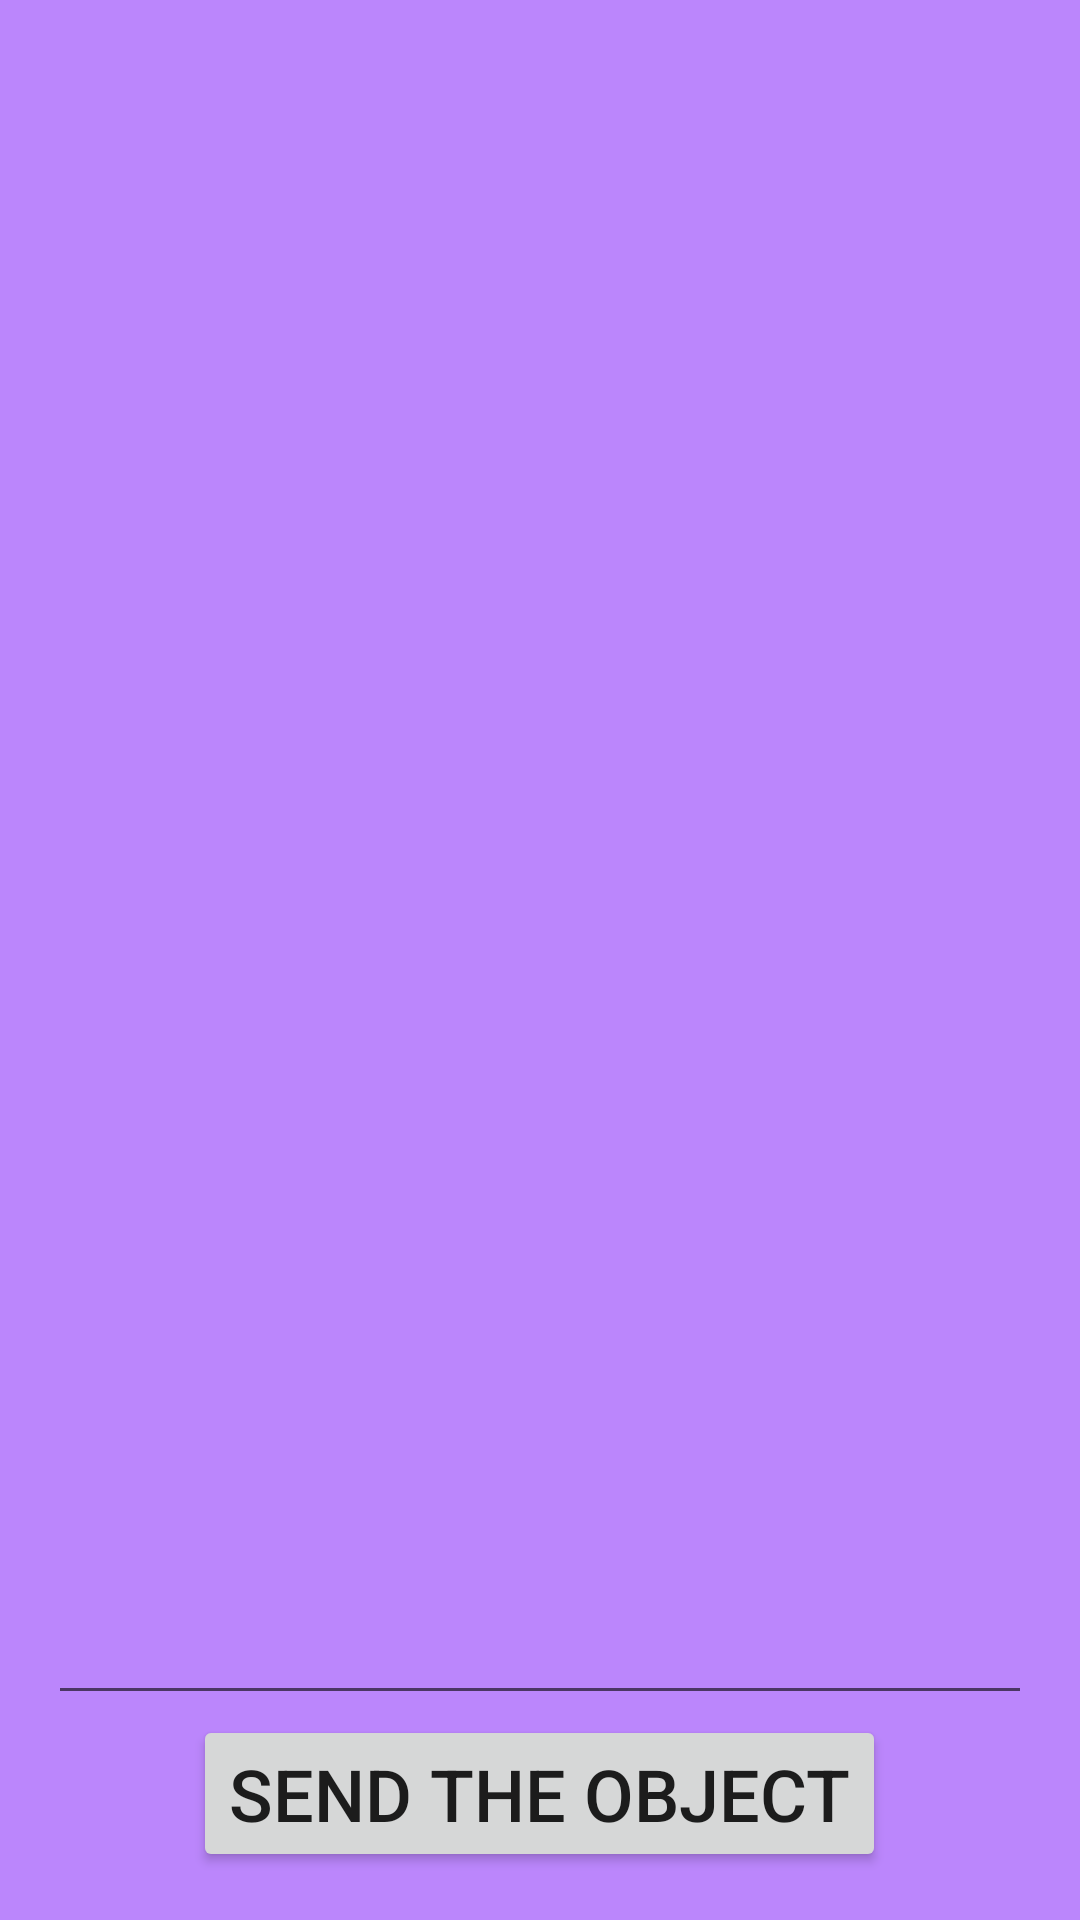

The Android layout XML behind this screen, and the referenced resources:
<!-- AndroidManifest.xml: application theme Theme.Fragments_sending_and_receiving_data -->
<!-- res/layout/fragment_a.xml -->
<?xml version="1.0" encoding="utf-8"?>
<LinearLayout xmlns:android="http://schemas.android.com/apk/res/android"
    android:orientation="vertical"
    android:layout_width="match_parent"
    android:layout_height="match_parent"
    android:background="@color/purple_200"
    android:padding="16dp">
    <EditText
        android:id="@+id/edt_a"
        android:layout_width="match_parent"
        android:layout_height="wrap_content"
        android:textSize="24sp"
        android:layout_weight="1"/>
    <Button
        android:id="@+id/btn_a"
        android:layout_width="wrap_content"
        android:layout_height="wrap_content"
        android:textSize="24sp"
        android:text="Send the object"
        android:layout_gravity="center"/>

</LinearLayout>
<!-- resources referenced by this layout -->
<resources>
  <style name="Theme.Fragments_sending_and_receiving_data" parent="Theme.MaterialComponents.DayNight.DarkActionBar">
          
          <item name="colorPrimary">@color/purple_500</item>
          <item name="colorPrimaryVariant">@color/purple_700</item>
          <item name="colorOnPrimary">@color/white</item>
          
          <item name="colorSecondary">@color/teal_200</item>
          <item name="colorSecondaryVariant">@color/teal_700</item>
          <item name="colorOnSecondary">@color/black</item>
          
          <item name="android:statusBarColor" tools:targetApi="l">?attr/colorPrimaryVariant</item>
          
      </style>
  <!-- not gathered from this repository: default colours our renderer supplied (Android Studio template values) -->
  <color name="purple_200">#FFBB86FC</color>
  <color name="purple_500">#FF6200EE</color>
  <color name="purple_700">#FF3700B3</color>
  <color name="teal_200">#FF03DAC5</color>
  <color name="teal_700">#FF018786</color>
  <color name="black">#FF000000</color>
  <color name="white">#FFFFFFFF</color>
</resources>
